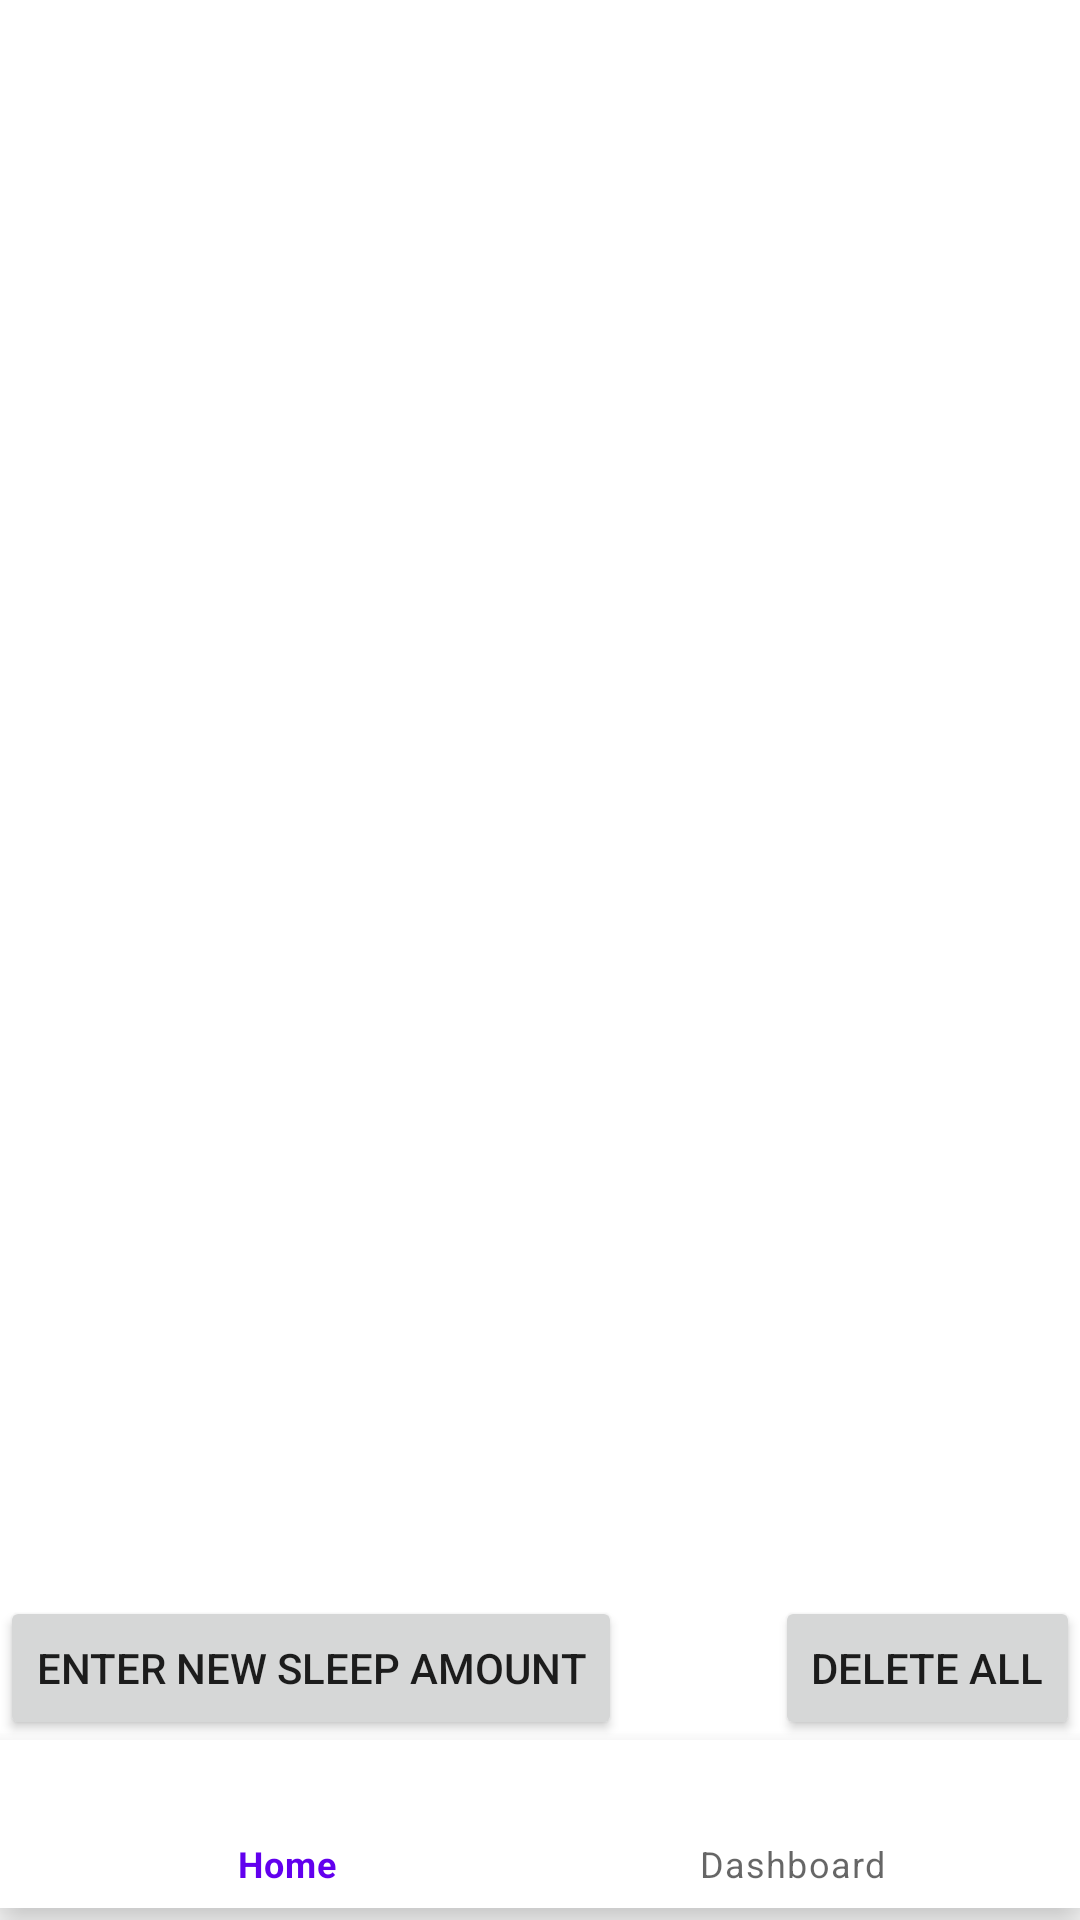

The Android layout XML behind this screen, and the referenced resources:
<!-- AndroidManifest.xml: application theme Theme.BitFit2ARamirez -->
<!-- res/layout/activity_main.xml -->
<?xml version="1.0" encoding="utf-8"?>
<androidx.constraintlayout.widget.ConstraintLayout xmlns:android="http://schemas.android.com/apk/res/android"
    xmlns:app="http://schemas.android.com/apk/res-auto"
    xmlns:tools="http://schemas.android.com/tools"
    android:layout_width="match_parent"
    android:layout_height="match_parent"
    tools:context=".MainActivity">


    <FrameLayout
        android:id="@+id/bitfit_frame_layout"
        android:layout_width="match_parent"
        android:layout_height="match_parent"
        app:layout_constraintBottom_toTopOf="@+id/newButton"
        app:layout_constraintEnd_toEndOf="parent"
        app:layout_constraintHorizontal_bias="0.0"
        app:layout_constraintStart_toStartOf="parent"
        app:layout_constraintTop_toTopOf="parent"></FrameLayout>

    <Button
        android:id="@+id/newButton"
        android:layout_width="wrap_content"
        android:layout_height="wrap_content"
        android:text="Enter new sleep amount"
        app:layout_constraintBottom_toTopOf="@+id/bottom_navigation"
        app:layout_constraintStart_toStartOf="parent" />

    <Button
        android:id="@+id/delButton"
        android:layout_width="wrap_content"
        android:layout_height="wrap_content"
        android:text="Delete All"
        app:layout_constraintBottom_toBottomOf="@+id/newButton"
        app:layout_constraintEnd_toEndOf="parent" />

    <com.google.android.material.bottomnavigation.BottomNavigationView
        android:id="@+id/bottom_navigation"
        android:layout_width="match_parent"
        android:layout_height="wrap_content"
        android:layout_alignParentBottom="true"
        android:layout_marginBottom="4dp"
        app:layout_constraintBottom_toBottomOf="parent"
        app:layout_constraintEnd_toEndOf="parent"
        app:layout_constraintStart_toStartOf="parent"
        app:menu="@menu/menu_bottom_navigation" />

</androidx.constraintlayout.widget.ConstraintLayout>
<!-- resources referenced by this layout -->
<resources>
  <style name="Theme.BitFit2ARamirez" parent="Theme.MaterialComponents.DayNight.DarkActionBar">
          
          <item name="colorPrimary">@color/purple_500</item>
          <item name="colorPrimaryVariant">@color/purple_700</item>
          <item name="colorOnPrimary">@color/white</item>
          
          <item name="colorSecondary">@color/teal_200</item>
          <item name="colorSecondaryVariant">@color/teal_700</item>
          <item name="colorOnSecondary">@color/black</item>
          
          <item name="android:statusBarColor" tools:targetApi="l">?attr/colorPrimaryVariant</item>
          
      </style>
  <!-- not gathered from this repository: default colours our renderer supplied (Android Studio template values) -->
  <color name="purple_500">#FF6200EE</color>
  <color name="purple_700">#FF3700B3</color>
  <color name="teal_200">#FF03DAC5</color>
  <color name="teal_700">#FF018786</color>
  <color name="black">#FF000000</color>
  <color name="white">#FFFFFFFF</color>
</resources>
